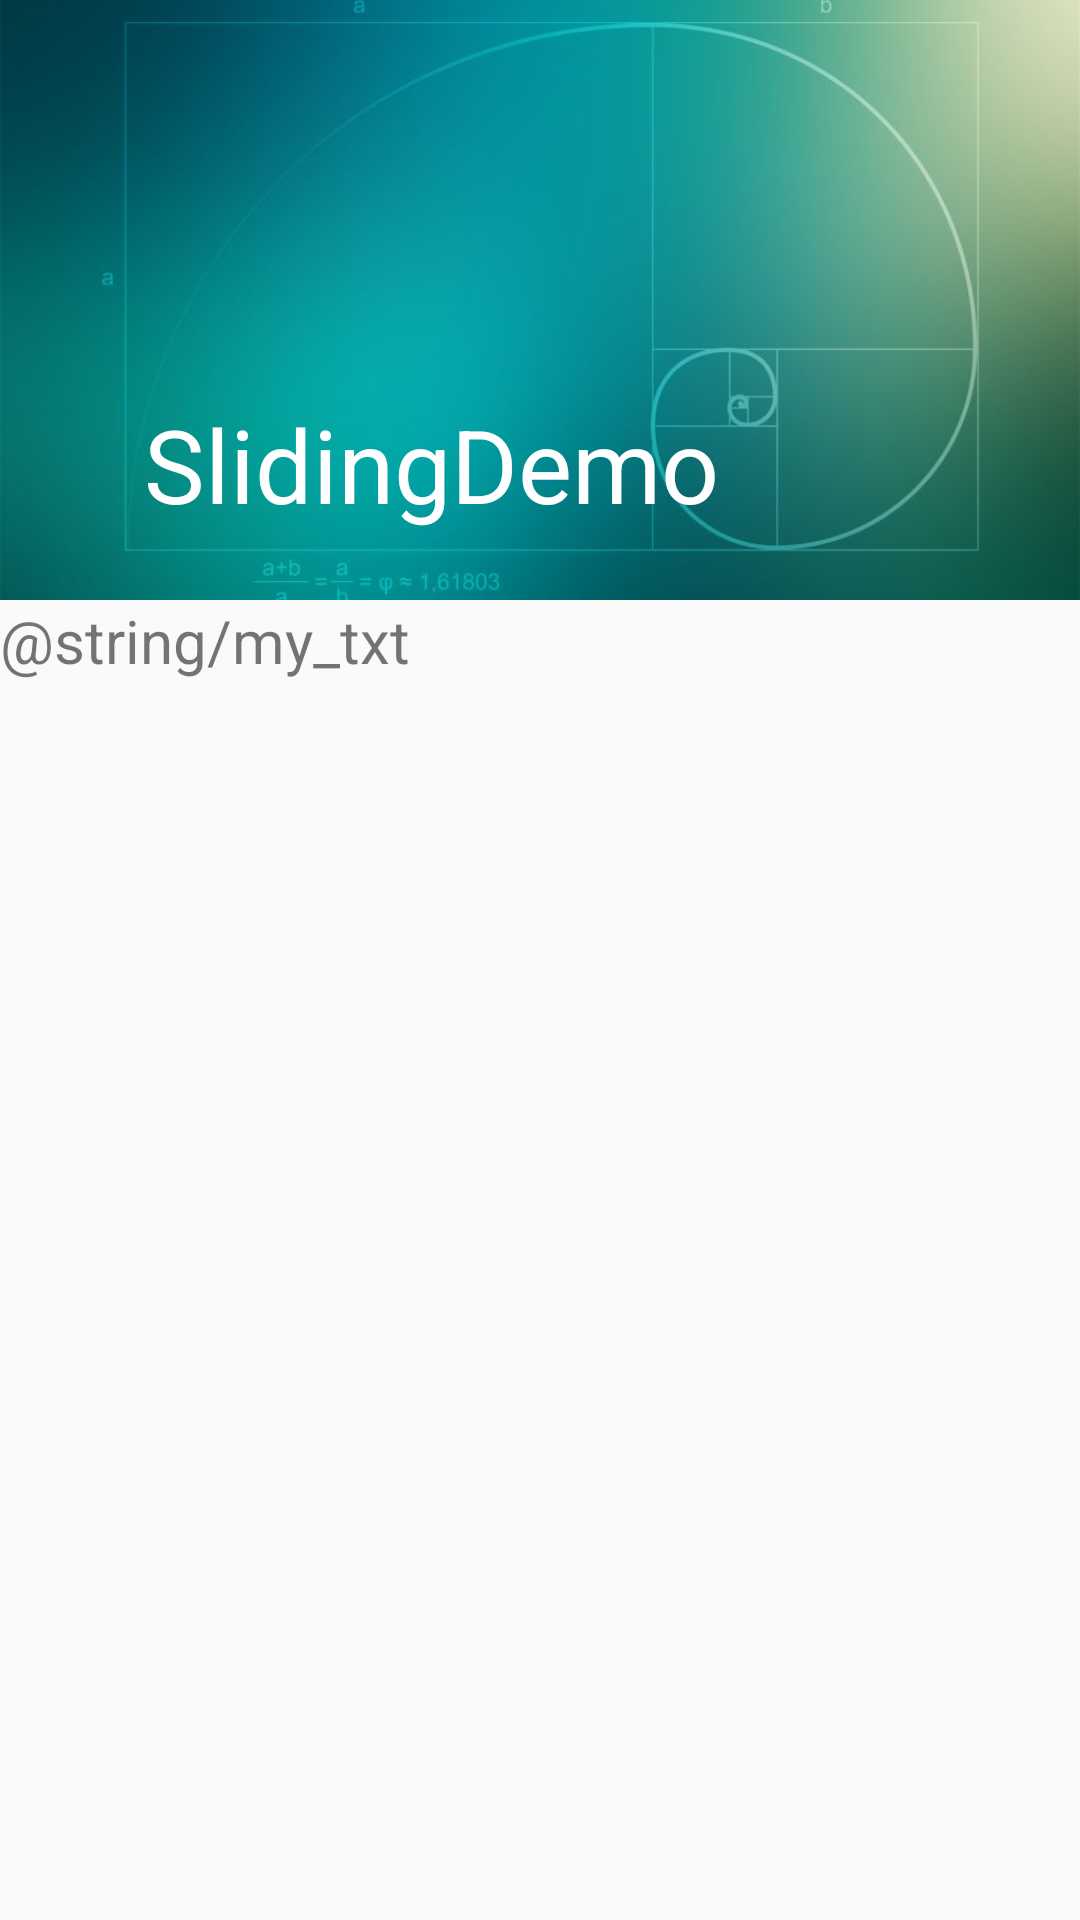

Android layout source for this screen:
<!-- AndroidManifest.xml: application theme AppTheme -->
<!-- res/layout/activity_two.xml -->
<?xml version="1.0" encoding="utf-8"?>
<android.support.design.widget.CoordinatorLayout xmlns:android="http://schemas.android.com/apk/res/android"
                                                 xmlns:app="http://schemas.android.com/apk/res-auto"
                                                 android:layout_width="match_parent"
                                                 android:layout_height="match_parent">


    <android.support.design.widget.AppBarLayout
        android:layout_width="match_parent"
        android:layout_height="wrap_content"
        android:theme="@style/ThemeOverlay.AppCompat.Dark.ActionBar">

        <android.support.design.widget.CollapsingToolbarLayout
            android:layout_width="match_parent"
            android:layout_height="wrap_content"
            app:expandedTitleMarginEnd="64dp"
            app:expandedTitleMarginStart="48dp"
            app:layout_scrollFlags="scroll|exitUntilCollapsed">

            <android.support.v7.widget.Toolbar
                android:id="@+id/toolbar"
                app:title="@string/app_name"
                android:layout_width="match_parent"
                android:layout_height="?android:attr/actionBarSize"
                app:layout_collapseMode="pin"
                >
            </android.support.v7.widget.Toolbar>
            <ImageView
                android:id="@+id/main.backdrop"
                android:layout_width="wrap_content"
                android:layout_height="200dp"
                android:scaleType="centerCrop"
                android:src="@drawable/two"
                app:layout_collapseMode="parallax"/>

        </android.support.design.widget.CollapsingToolbarLayout>
    </android.support.design.widget.AppBarLayout>

    <android.support.v4.widget.NestedScrollView
        android:layout_width="match_parent"
        android:layout_height="wrap_content"
        app:layout_behavior="@string/appbar_scrolling_view_behavior">

        <TextView
            android:layout_width="match_parent"
            android:layout_height="wrap_content"
            android:text="@string/my_txt"
            android:textSize="20sp"/>

    </android.support.v4.widget.NestedScrollView>

</android.support.design.widget.CoordinatorLayout>
<!-- resources referenced by this layout -->
<resources>
  <!-- drawable two: png bitmap (drawable-xhdpi, 301532 bytes) -->
  <string name="app_name">SlidingDemo</string>
  <style name="AppTheme" parent="Theme.AppCompat.Light.NoActionBar">
          
          <item name="colorPrimary">@color/colorPrimary</item>
          <item name="colorPrimaryDark">@color/colorPrimaryDark</item>
          <item name="colorAccent">@color/colorAccent</item>
      </style>
  <color name="colorPrimary">#31A99E</color>
  <color name="colorPrimaryDark">#31A99E</color>
  <color name="colorAccent">#FF4081</color>
</resources>
